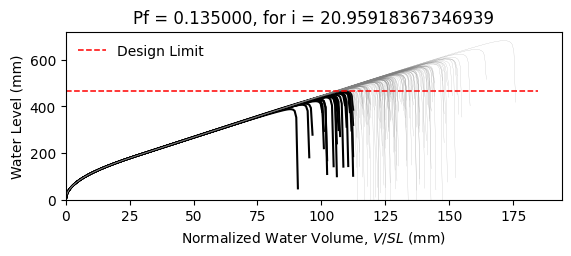

The table this chart was drawn from, first rows:
W14X22, L = 360.0 in, slope = 0.020833333333333332 in/in, dead load = 6.944444444444444e-05 kip/in…
zwlim AISC Appendix 2, zwlim DAMP, zwlim Proposed for ASCE 7, zwlim Neglect Ponding, dhnom Denver, dhnom New York, dhnom New Orleans, dh Denver, dh New York, dh New Orleans, dmax
15.16, 15.45, 13.32, 15.16, 0.9759, 0.9759, 0.9759, 3.845, 3.845, 3.845, 21.94, Safe, 
15.16, 15.45, 13.32, 15.16, 0.9759, 0.9759, 0.9759, 3.845, 3.845, 3.845, 19.13, Safe, 
15.16, 15.45, 13.32, 15.16, 0.9759, 0.9759, 0.9759, 3.845, 3.845, 3.845, 18.4, Safe, 
15.16, 15.45, 13.32, 15.16, 0.9759, 0.9759, 0.9759, 3.845, 3.845, 3.845, 21.65, Safe, 
15.16, 15.45, 13.32, 15.16, 0.9759, 0.9759, 0.9759, 3.845, 3.845, 3.845, 18.14, Fail, 
15.16, 15.45, 13.32, 15.16, 0.9759, 0.9759, 0.9759, 3.845, 3.845, 3.845, 26.84, Safe, 
15.16, 15.45, 13.32, 15.16, 0.9759, 0.9759, 0.9759, 3.845, 3.845, 3.845, 20.24, Safe, 
15.16, 15.45, 13.32, 15.16, 0.9759, 0.9759, 0.9759, 3.845, 3.845, 3.845, 18.34, Safe, 
15.16, 15.45, 13.32, 15.16, 0.9759, 0.9759, 0.9759, 3.845, 3.845, 3.845, 21.16, Safe, 
15.16, 15.45, 13.32, 15.16, 0.9759, 0.9759, 0.9759, 3.845, 3.845, 3.845, 19.87, Safe, 
15.16, 15.45, 13.32, 15.16, 0.9759, 0.9759, 0.9759, 3.845, 3.845, 3.845, 17.5, Fail, 
15.16, 15.45, 13.32, 15.16, 0.9759, 0.9759, 0.9759, 3.845, 3.845, 3.845, 16.86, Fail, 
15.16, 15.45, 13.32, 15.16, 0.9759, 0.9759, 0.9759, 3.845, 3.845, 3.845, 21.35, Safe, 
15.16, 15.45, 13.32, 15.16, 0.9759, 0.9759, 0.9759, 3.845, 3.845, 3.845, 18.75, Safe, 
15.16, 15.45, 13.32, 15.16, 0.9759, 0.9759, 0.9759, 3.845, 3.845, 3.845, 21.74, Safe, 
15.16, 15.45, 13.32, 15.16, 0.9759, 0.9759, 0.9759, 3.845, 3.845, 3.845, 19.74, Safe, 
15.16, 15.45, 13.32, 15.16, 0.9759, 0.9759, 0.9759, 3.845, 3.845, 3.845, 20.41, Safe, 
15.16, 15.45, 13.32, 15.16, 0.9759, 0.9759, 0.9759, 3.845, 3.845, 3.845, 22.34, Safe, 
15.16, 15.45, 13.32, 15.16, 0.9759, 0.9759, 0.9759, 3.845, 3.845, 3.845, 18.26, Fail, 
15.16, 15.45, 13.32, 15.16, 0.9759, 0.9759, 0.9759, 3.845, 3.845, 3.845, 19.21, Safe, 
15.16, 15.45, 13.32, 15.16, 0.9759, 0.9759, 0.9759, 3.845, 3.845, 3.845, 18.18, Fail, 
15.16, 15.45, 13.32, 15.16, 0.9759, 0.9759, 0.9759, 3.845, 3.845, 3.845, 21.59, Safe, 
15.16, 15.45, 13.32, 15.16, 0.9759, 0.9759, 0.9759, 3.845, 3.845, 3.845, 22.46, Safe, 
15.16, 15.45, 13.32, 15.16, 0.9759, 0.9759, 0.9759, 3.845, 3.845, 3.845, 19.99, Safe, 
15.16, 15.45, 13.32, 15.16, 0.9759, 0.9759, 0.9759, 3.845, 3.845, 3.845, 19.09, Safe, 
15.16, 15.45, 13.32, 15.16, 0.9759, 0.9759, 0.9759, 3.845, 3.845, 3.845, 16.83, Fail, 
15.16, 15.45, 13.32, 15.16, 0.9759, 0.9759, 0.9759, 3.845, 3.845, 3.845, 21.05, Safe, 
15.16, 15.45, 13.32, 15.16, 0.9759, 0.9759, 0.9759, 3.845, 3.845, 3.845, 20.76, Safe, 
15.16, 15.45, 13.32, 15.16, 0.9759, 0.9759, 0.9759, 3.845, 3.845, 3.845, 18.36, Safe, 
15.16, 15.45, 13.32, 15.16, 0.9759, 0.9759, 0.9759, 3.845, 3.845, 3.845, 23.2, Safe, 
15.16, 15.45, 13.32, 15.16, 0.9759, 0.9759, 0.9759, 3.845, 3.845, 3.845, 20.36, Safe, 
15.16, 15.45, 13.32, 15.16, 0.9759, 0.9759, 0.9759, 3.845, 3.845, 3.845, 21.08, Safe, 
15.16, 15.45, 13.32, 15.16, 0.9759, 0.9759, 0.9759, 3.845, 3.845, 3.845, 18.9, Safe, 
15.16, 15.45, 13.32, 15.16, 0.9759, 0.9759, 0.9759, 3.845, 3.845, 3.845, 22.52, Safe, 
15.16, 15.45, 13.32, 15.16, 0.9759, 0.9759, 0.9759, 3.845, 3.845, 3.845, 21.41, Safe, 
15.16, 15.45, 13.32, 15.16, 0.9759, 0.9759, 0.9759, 3.845, 3.845, 3.845, 18.28, Fail, 
15.16, 15.45, 13.32, 15.16, 0.9759, 0.9759, 0.9759, 3.845, 3.845, 3.845, 20.71, Safe, 
15.16, 15.45, 13.32, 15.16, 0.9759, 0.9759, 0.9759, 3.845, 3.845, 3.845, 21.08, Safe, 
15.16, 15.45, 13.32, 15.16, 0.9759, 0.9759, 0.9759, 3.845, 3.845, 3.845, 21.96, Safe, 
15.16, 15.45, 13.32, 15.16, 0.9759, 0.9759, 0.9759, 3.845, 3.845, 3.845, 17.7, Fail, 
15.16, 15.45, 13.32, 15.16, 0.9759, 0.9759, 0.9759, 3.845, 3.845, 3.845, 22.41, Safe, 
15.16, 15.45, 13.32, 15.16, 0.9759, 0.9759, 0.9759, 3.845, 3.845, 3.845, 18.92, Safe, 
15.16, 15.45, 13.32, 15.16, 0.9759, 0.9759, 0.9759, 3.845, 3.845, 3.845, 19.87, Safe, 
15.16, 15.45, 13.32, 15.16, 0.9759, 0.9759, 0.9759, 3.845, 3.845, 3.845, 19.39, Safe, 
15.16, 15.45, 13.32, 15.16, 0.9759, 0.9759, 0.9759, 3.845, 3.845, 3.845, 22.18, Safe, 
15.16, 15.45, 13.32, 15.16, 0.9759, 0.9759, 0.9759, 3.845, 3.845, 3.845, 17.27, Fail, 
15.16, 15.45, 13.32, 15.16, 0.9759, 0.9759, 0.9759, 3.845, 3.845, 3.845, 20.24, Safe, 
15.16, 15.45, 13.32, 15.16, 0.9759, 0.9759, 0.9759, 3.845, 3.845, 3.845, 18.91, Safe, 
15.16, 15.45, 13.32, 15.16, 0.9759, 0.9759, 0.9759, 3.845, 3.845, 3.845, 20.27, Safe, 
15.16, 15.45, 13.32, 15.16, 0.9759, 0.9759, 0.9759, 3.845, 3.845, 3.845, 18.48, Safe, 
15.16, 15.45, 13.32, 15.16, 0.9759, 0.9759, 0.9759, 3.845, 3.845, 3.845, 21.63, Safe, 
15.16, 15.45, 13.32, 15.16, 0.9759, 0.9759, 0.9759, 3.845, 3.845, 3.845, 16.2, Fail, 
15.16, 15.45, 13.32, 15.16, 0.9759, 0.9759, 0.9759, 3.845, 3.845, 3.845, 20.34, Safe, 
15.16, 15.45, 13.32, 15.16, 0.9759, 0.9759, 0.9759, 3.845, 3.845, 3.845, 18.9, Safe, 
15.16, 15.45, 13.32, 15.16, 0.9759, 0.9759, 0.9759, 3.845, 3.845, 3.845, 23.07, Safe, 
15.16, 15.45, 13.32, 15.16, 0.9759, 0.9759, 0.9759, 3.845, 3.845, 3.845, 18.8, Safe, 
15.16, 15.45, 13.32, 15.16, 0.9759, 0.9759, 0.9759, 3.845, 3.845, 3.845, 19.88, Safe, 
15.16, 15.45, 13.32, 15.16, 0.9759, 0.9759, 0.9759, 3.845, 3.845, 3.845, 18.76, Safe, 
15.16, 15.45, 13.32, 15.16, 0.9759, 0.9759, 0.9759, 3.845, 3.845, 3.845, 16.98, Fail, 
... 142 more rows
